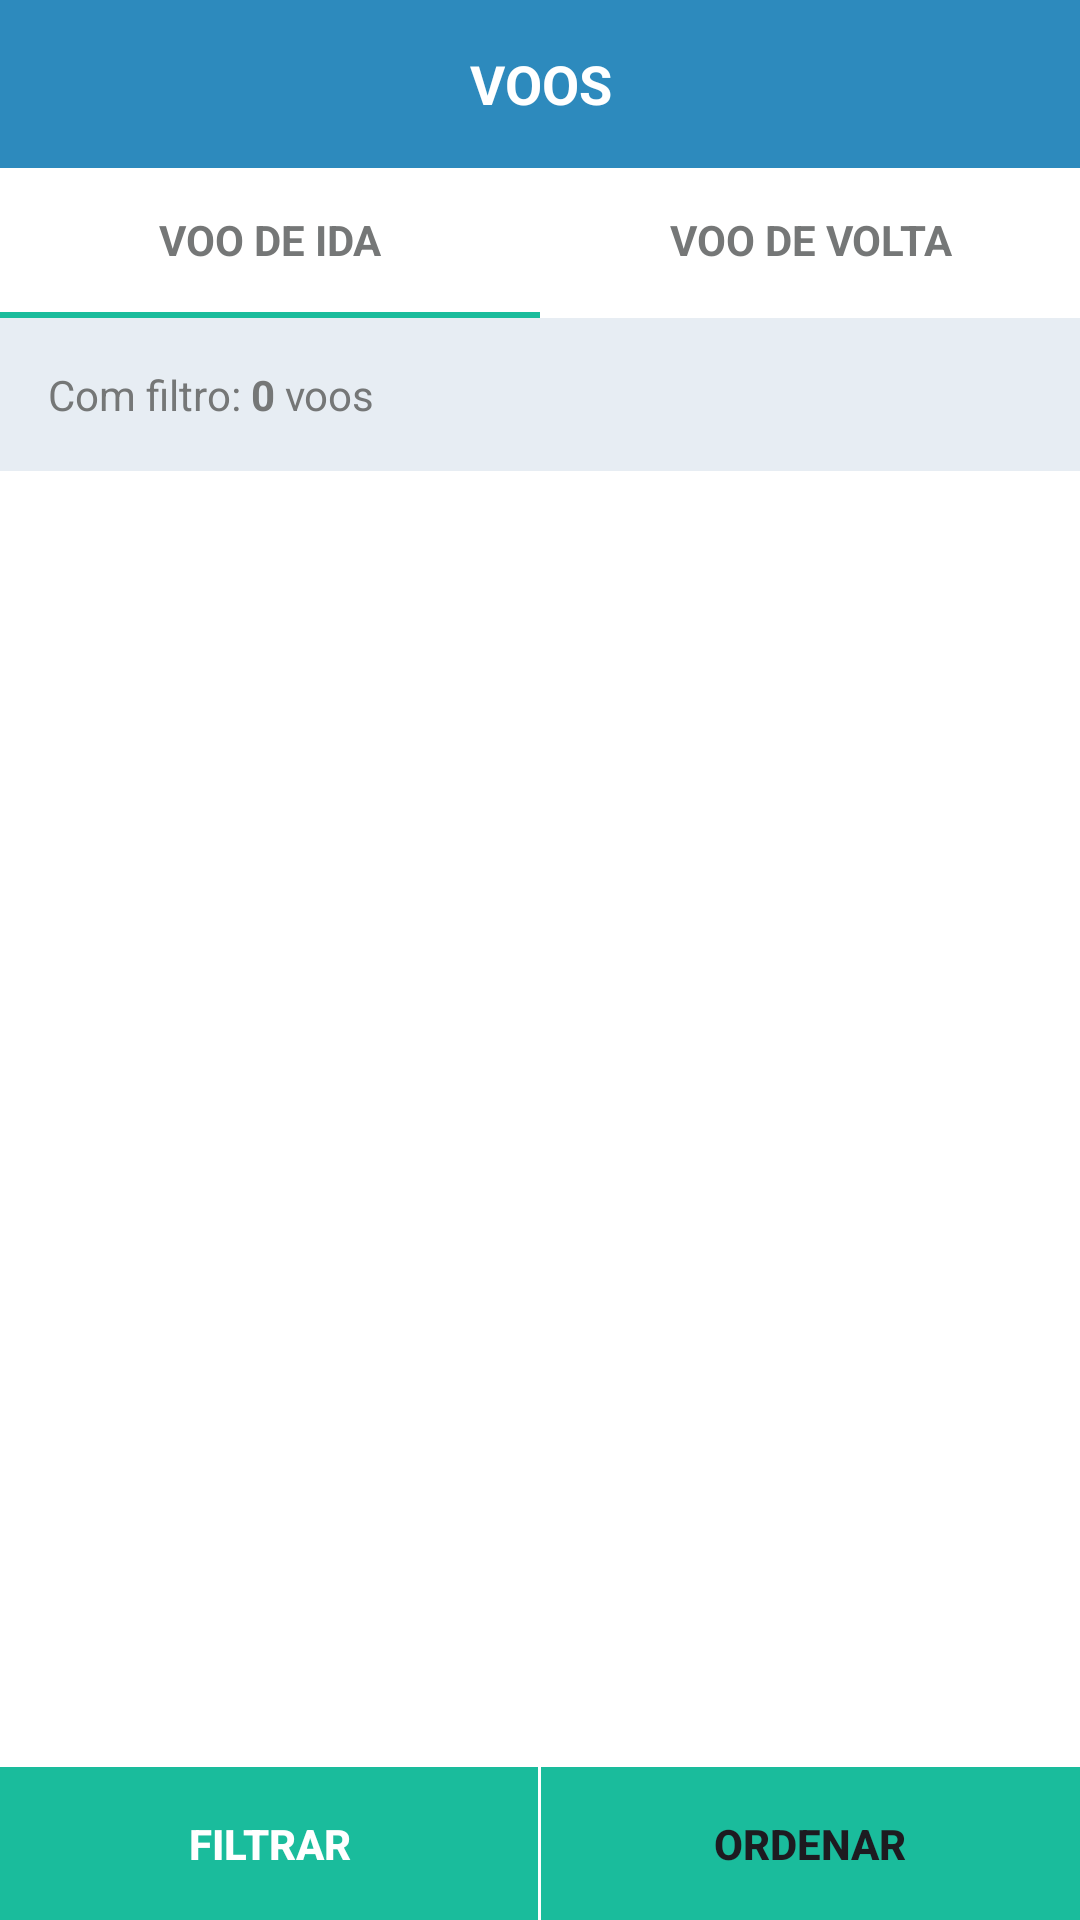

Produce the Android XML layout that renders to this screen, including the resource entries it uses.
<!-- AndroidManifest.xml: application theme Theme.Desafio_Técnico_Android -->
<!-- res/layout/activity_flights.xml -->
<?xml version="1.0" encoding="utf-8"?>
<LinearLayout xmlns:android="http://schemas.android.com/apk/res/android"
    xmlns:app="http://schemas.android.com/apk/res-auto"
    android:layout_width="match_parent"
    android:layout_height="match_parent"
    android:orientation="vertical"
    android:background="@color/white">

    
    <RelativeLayout
        android:id="@+id/header_layout"
        android:layout_width="match_parent"
        android:layout_height="56dp"
        android:background="@color/primary_blue"
        android:gravity="center_vertical">

        
        <ImageView
            android:layout_width="48dp"
            android:layout_height="48dp"
            android:padding="12dp"
            android:src="@drawable/baseline_arrow_back_ios_new_24"
            app:tint="@color/white"
            android:layout_alignParentStart="true"
            android:layout_centerVertical="true"/>

        
        <TextView
            android:layout_width="wrap_content"
            android:layout_height="wrap_content"
            android:text="VOOS"
            android:textColor="@color/white"
            android:textSize="18sp"
            android:textStyle="bold"
            android:gravity="center"
            android:layout_centerInParent="true"/>
    </RelativeLayout>


    
    <LinearLayout
        android:layout_width="match_parent"
        android:layout_height="wrap_content"
        android:orientation="horizontal"
        android:background="@color/white">

    
        <LinearLayout
            android:layout_width="0dp"
            android:layout_height="wrap_content"
            android:layout_weight="1"
            android:orientation="vertical"
            android:gravity="center">

            
           <TextView
               android:id="@+id/btn_voo_ida"
               android:layout_width="match_parent"
               android:layout_height="48dp"
               android:text="VOO DE IDA"
               android:textStyle="bold"
               android:gravity="center"
               android:background="@color/white"
               android:textColor="@color/gray"/>

            
            <View
                android:id="@+id/indicator_voo_ida"
                android:layout_width="match_parent"
                android:layout_height="2dp"
                android:background="@color/topaz"
                android:visibility="visible" />
        </LinearLayout>

        <LinearLayout
            android:layout_width="0dp"
            android:layout_height="wrap_content"
            android:layout_weight="1"
            android:orientation="vertical"
            android:gravity="center">

            <TextView
                android:id="@+id/btn_voo_volta"
                android:layout_width="match_parent"
                android:layout_height="48dp"
                android:text="VOO DE VOLTA"
                android:textStyle="bold"
                android:gravity="center"
                android:background="@color/white"
                android:textColor="@color/gray"/>

                <View
                    android:id="@+id/indicator_voo_volta"
                    android:layout_width="match_parent"
                    android:layout_height="2dp"
                    android:background="@color/topaz"
                    android:visibility="gone"/>
        </LinearLayout>
    </LinearLayout>

    
    <TextView
        android:id="@+id/txt_filter_info"
        android:layout_width="match_parent"
        android:layout_height="wrap_content"
        android:padding="16dp"
        android:background="@color/bckground_gray"
        android:textColor="@color/gray"
        android:textSize="14sp"
        android:text="@string/filtered_text" />



    
    <androidx.recyclerview.widget.RecyclerView
        android:id="@+id/recyclerView_flights"
        android:layout_width="match_parent"
        android:layout_height="0dp"
        android:layout_weight="1"
        android:padding="16dp"
        app:layoutManager="androidx.recyclerview.widget.LinearLayoutManager"
        android:clipToPadding="false" />


    <LinearLayout
        android:id="@+id/btn_bottom"
        android:layout_width="match_parent"
        android:layout_height="wrap_content"
        android:orientation="horizontal"
        android:background="@color/topaz">

        <Button
            android:id="@+id/btn_filter"
            android:layout_width="0dp"
            android:layout_height="wrap_content"
            android:background="@color/transparent"
            android:layout_weight="1"
            android:text="FILTRAR"
            android:textStyle="bold"
            android:textColor="@android:color/white"
            android:drawablePadding="8dp"
            android:gravity="center"/>

        
        <View
            android:layout_width="1dp"
            android:layout_height="match_parent"
            android:background="@android:color/white" />

        <Button
            android:id="@+id/btn_sort"
            android:layout_width="0dp"
            android:layout_height="wrap_content"
            android:background="@color/transparent"
            android:layout_weight="1"
            android:text="ORDENAR"
            android:textStyle="bold"
            android:padding="16dp"/>



    </LinearLayout>



</LinearLayout>
<!-- resources referenced by this layout -->
<resources>
  <color name="bckground_gray">#e7edf3</color>
  <color name="gray">#757777</color>
  <color name="primary_blue">#2d8abd</color>
  <color name="topaz">#1abc9c</color>
  <color name="transparent">#00000000</color>
  <color name="white">#FFFFFFFF</color>
  <string name="filtered_text">Com filtro: <b>0</b> voos</string>
  <style name="Theme.Desafio_Técnico_Android" parent="Base.Theme.Desafio_Técnico_Android" />
  <style name="Base.Theme.Desafio_Técnico_Android" parent="Theme.Material3.DayNight.NoActionBar">
          
          
      </style>
</resources>
